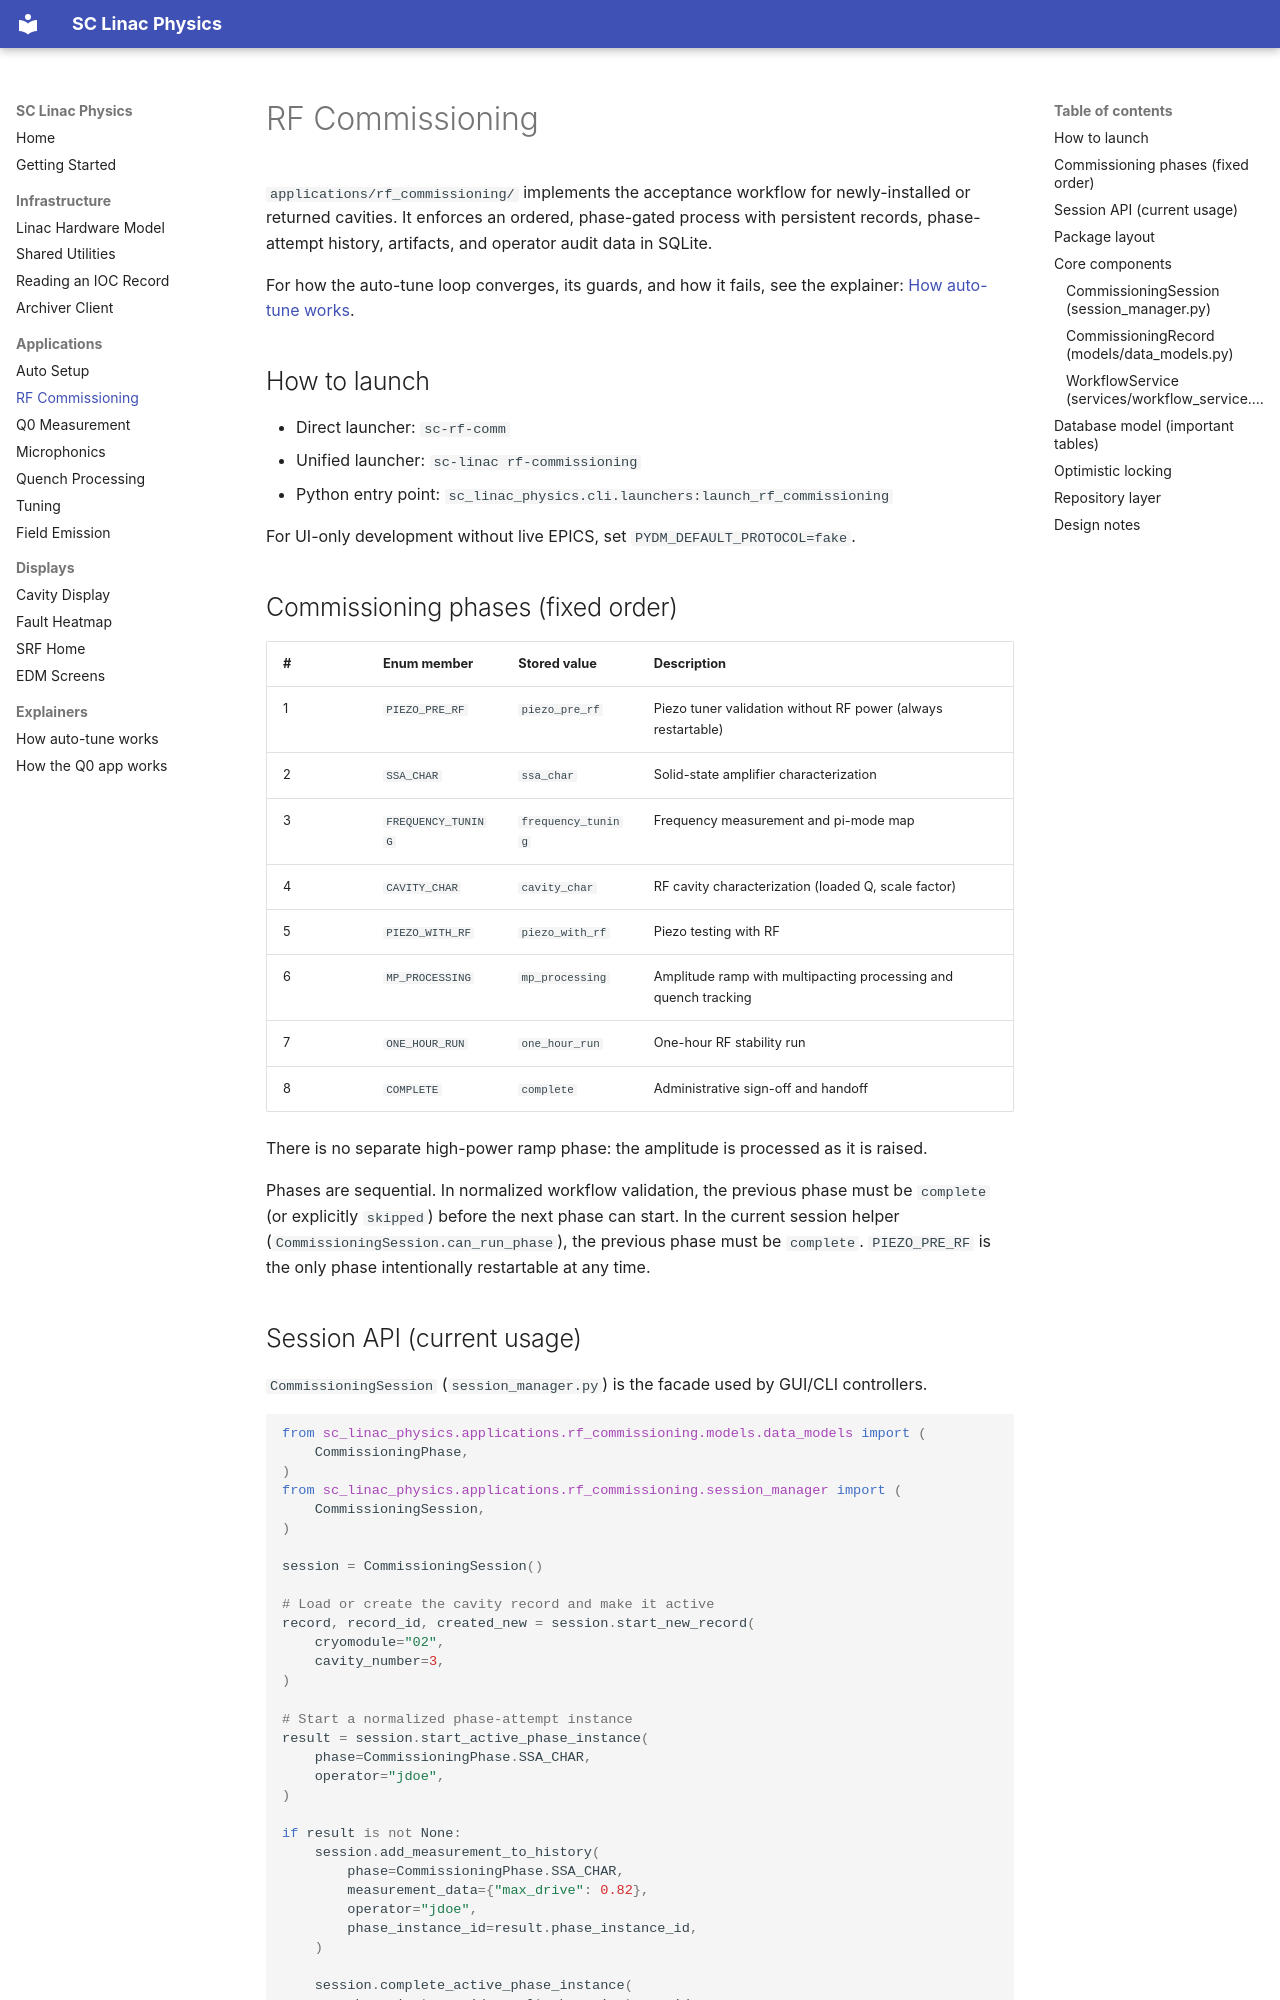

repository: slaclab/sc_linac_physics · page: applications/rf_commissioning/index.html · generator: mkdocs

# RF Commissioning

`applications/rf_commissioning/` implements the acceptance workflow for newly-installed or returned cavities. It enforces an ordered, phase-gated process with persistent records, phase-attempt history, artifacts, and operator audit data in SQLite.

For how the auto-tune loop converges, its guards, and how it fails, see the explainer: [How auto-tune works](../explainers/auto_tune.md).

## How to launch

- Direct launcher: `sc-rf-comm`
- Unified launcher: `sc-linac rf-commissioning`
- Python entry point: `sc_linac_physics.cli.launchers:launch_rf_commissioning`

For UI-only development without live EPICS, set `PYDM_DEFAULT_PROTOCOL=fake`.

## Commissioning phases (fixed order)

| # | Enum member | Stored value | Description |
|---|-------------|--------------|-------------|
| 1 | `PIEZO_PRE_RF` | `piezo_pre_rf` | Piezo tuner validation without RF power (always restartable) |
| 2 | `SSA_CHAR` | `ssa_char` | Solid-state amplifier characterization |
| 3 | `FREQUENCY_TUNING` | `frequency_tuning` | Frequency measurement and pi-mode map |
| 4 | `CAVITY_CHAR` | `cavity_char` | RF cavity characterization (loaded Q, scale factor) |
| 5 | `PIEZO_WITH_RF` | `piezo_with_rf` | Piezo testing with RF |
| 6 | `MP_PROCESSING` | `mp_processing` | Amplitude ramp with multipacting processing and quench tracking |
| 7 | `ONE_HOUR_RUN` | `one_hour_run` | One-hour RF stability run |
| 8 | `COMPLETE` | `complete` | Administrative sign-off and handoff |

There is no separate high-power ramp phase: the amplitude is processed as
it is raised.

Phases are sequential. In normalized workflow validation, the previous phase must be `complete` (or explicitly `skipped`) before the next phase can start. In the current session helper (`CommissioningSession.can_run_phase`), the previous phase must be `complete`. `PIEZO_PRE_RF` is the only phase intentionally restartable at any time.
